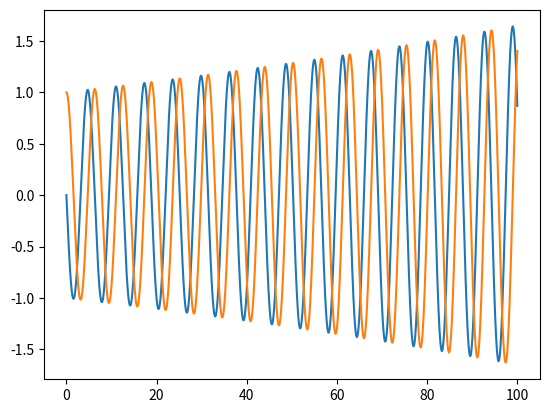

Write the Python code that produced this figure.
import matplotlib.pyplot as plt

delta_t = 0.01
n_steps = 10000
k = 1
m = 1
x0 = 1
v0 = 0


def a(x): return - (k * x / m)


def Euler(n_steps, delta_t, v0, x0, a):
    v = [v0]
    x = [x0]
    t_interval = [0]

    for i in range(1, n_steps - 1):
        t = i*delta_t

        new_v = v[i - 1] + a(x[i - 1]) * delta_t
        new_x = x[i - 1] + v[i - 1] * delta_t

        v.append(new_v)
        x.append(new_x)
        t_interval.append(t)

    return {"v": v, "x": x, 't': t_interval}


euler = Euler(n_steps, delta_t, v0, x0, a)


plt.plot(euler["t"], euler["v"])
plt.plot(euler["t"], euler["x"])
plt.show()
